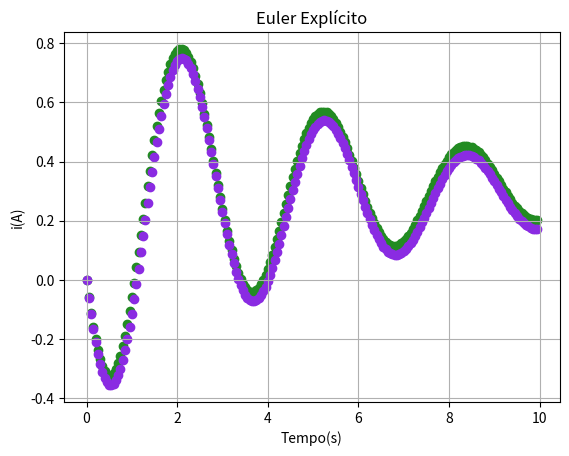

Recreate this plot in Python.
# -*- coding: utf-8 -*-
"""
Created on Mon Aug 23 14:22:41 2021

[redacted]
"""

import numpy as np 
import matplotlib.pyplot as plt

def f(t,y):
    p=np.pi
    a=np.exp(-0.06*p*t)
    s1=np.sin(2*t)
    c1=np.cos(2*t)
    
    #----v----
    t1=-(a/1.7)*s1
    
    #----v'----
    m=1/(1.4*50)
    n=3*p*s1
    o=-100*c1
    t2=a*m*(n+o)
    
    #----v''----
    x=-0.3/2500
    y=(9*p*p-10000)*s1
    z=-600*p*c1
    t3=a*x*(y+z)

    r=t1+t2+t3
    return r

def euler_exp(ti,tf,y0,dt):
    
    n=int(round((tf-ti)/dt)) 
    t=np.zeros(n,float)
    t[0]=ti
    y=np.zeros(n,float)
    y[0]=y0
    
    for i in range(n-1):
        t[i+1]=(i+1)*dt
        y[i+1]=y[i]+dt*f(t[i],0)
    
    plt.scatter(t,y,marker="o",color="blueviolet")
    plt.xlabel('Tempo(s)')
    plt.ylabel('i(A)')
    plt.grid(True)
    plt.title("Euler Explícito")
    plt.savefig('euler_exp.png',format='png',dpi=600)
    plt.show()

def rk_quarta(ti,tf,y0,dt):
    
    n=int(round((tf-ti)/dt))
    t=np.zeros(n,float)
    t[0]=ti
    y=np.zeros(n,float)
    y[0]=y0
    
    for i in range(n-1):
        t[i+1]=(i+1)*dt
        k1=dt*f(t[i],0)
        k2=dt*f(t[i]+dt/2,0+k1/2)
        k3=dt*f(t[i]+dt/2,0+k2/2)
        k4=dt*f(t[i]+dt,k3)
        y[i+1]=y[i]+1/6*(k1+2*k2+2*k3+k4)
        
    plt.scatter(t,y,marker="o",color="forestgreen")
    plt.xlabel('Tempo(s)')
    plt.ylabel('i(A)')
    plt.grid(True)
    plt.title("Runge-Kutta de Quarta Ordem")
    plt.savefig('rk_4.png',format='png',dpi=600)
    plt.show()
    
#ti,tf,y0,dt
rk_quarta(0.0,10.0,0.0,0.05)
euler_exp(0.0,10.0,0.0,0.05)